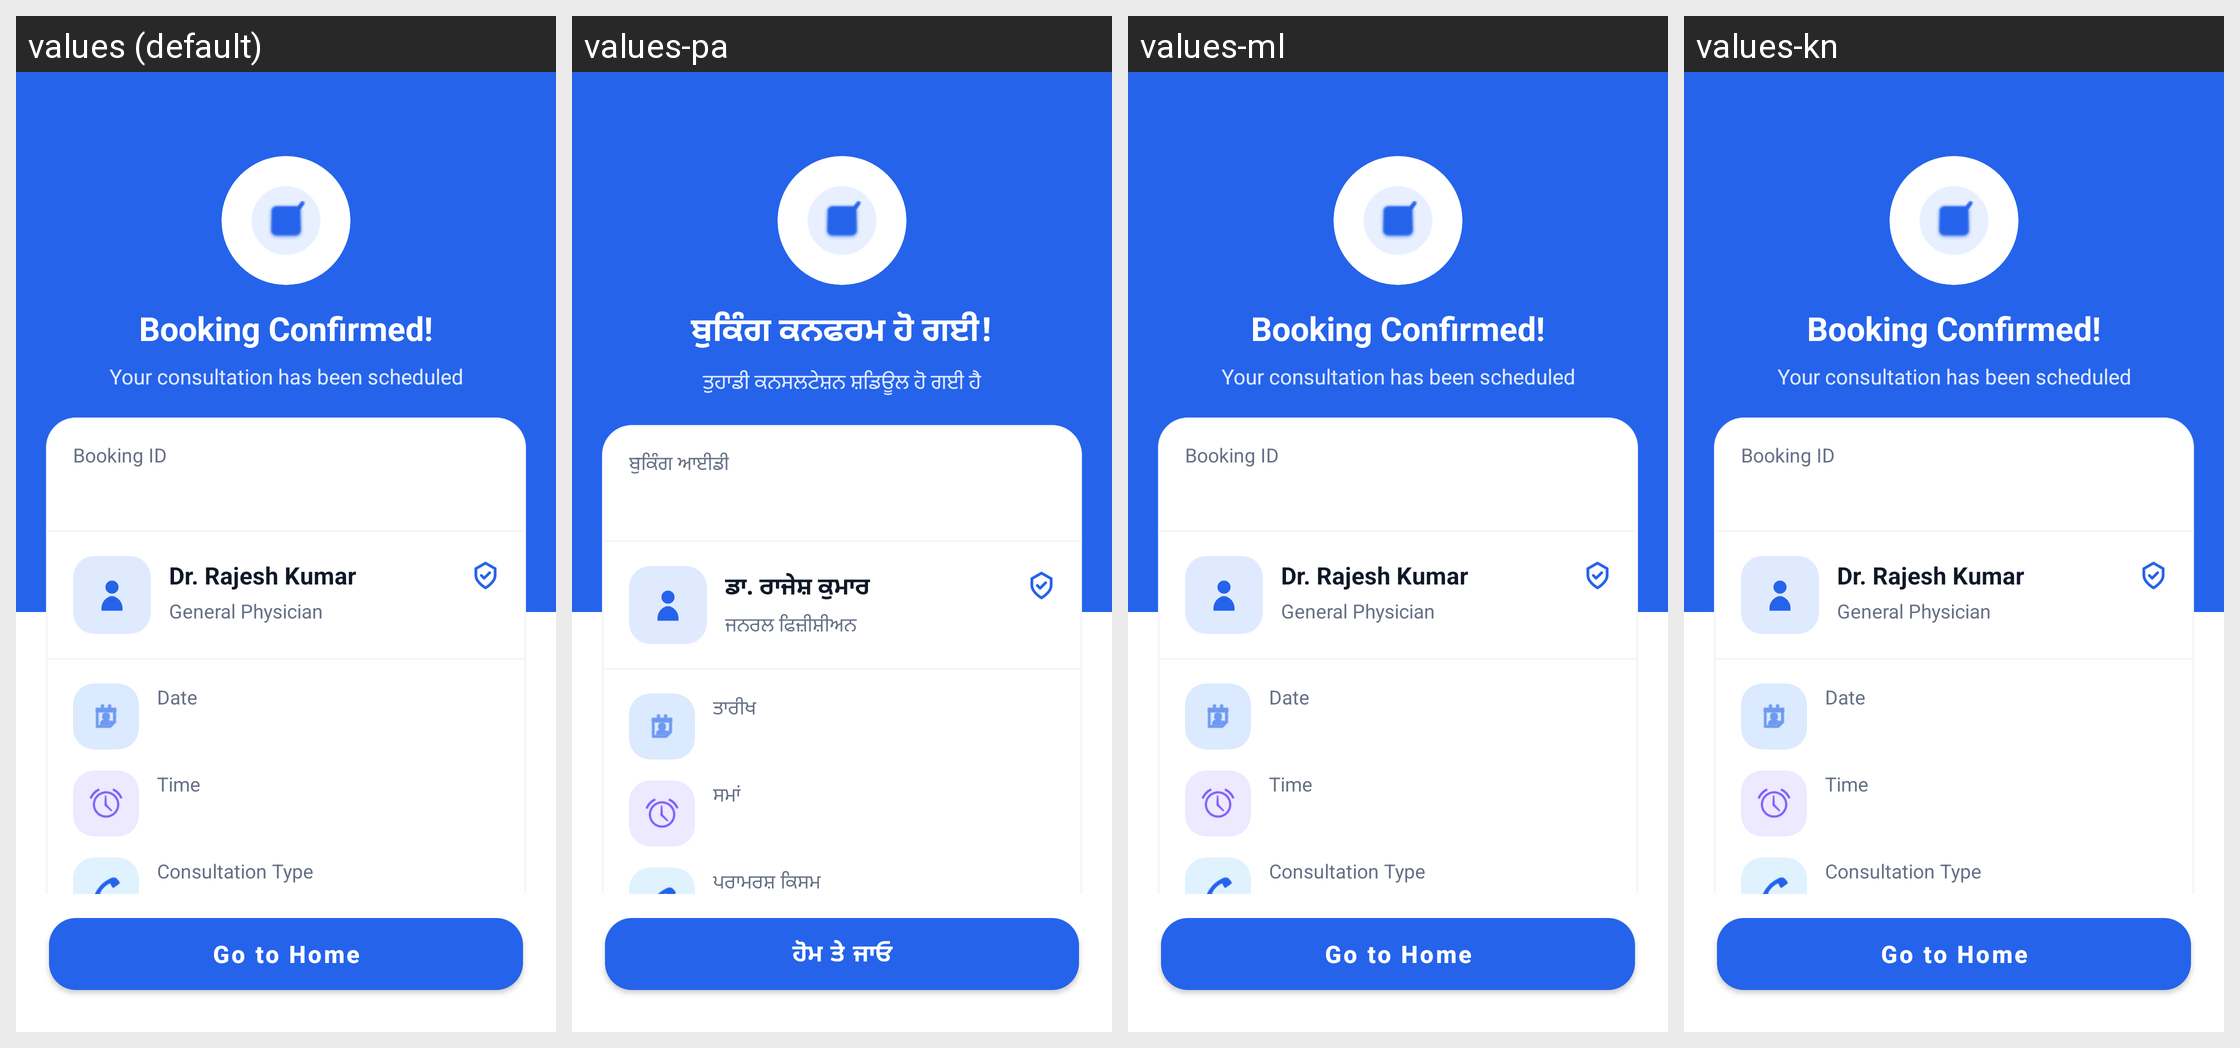

Translations of the strings shown on this Android screen, per locale in the grid:
Android screen res/layout/activity_booking_confirmed.xml rendered under 4 locales, left to right: values (default), values-pa, values-ml, values-kn. Device: Nexus 5 (rendered at 1080×1920; each locale shown at half size, 540×960, under a caption strip naming it); theme Theme.criticall.
Other locales in the repository, not shown: values-hi, values-ta, values-te.
Strings drawn on this screen, with the default value and each locale's value (text and hints the layout hard-codes, and strings that could not be matched under every locale, appear in the picture but are not listed):

go_to_home
  values: Go to Home
  values-pa: ਹੋਮ ਤੇ ਜਾਓ
  values-ml: Go to Home  [not translated; the default value is used]
  values-kn: Go to Home  [not translated; the default value is used]

booking_confirmed_title
  values: Booking Confirmed!
  values-pa: ਬੁਕਿੰਗ ਕਨਫਰਮ ਹੋ ਗਈ!
  values-ml: Booking Confirmed!  [not translated; the default value is used]
  values-kn: Booking Confirmed!  [not translated; the default value is used]

booking_confirmed_subtitle
  values: Your consultation has been scheduled
  values-pa: ਤੁਹਾਡੀ ਕਨਸਲਟੇਸ਼ਨ ਸ਼ਡਿਊਲ ਹੋ ਗਈ ਹੈ
  values-ml: Your consultation has been scheduled  [not translated; the default value is used]
  values-kn: Your consultation has been scheduled  [not translated; the default value is used]

booking_id
  values: Booking ID
  values-pa: ਬੁਕਿੰਗ ਆਈਡੀ
  values-ml: Booking ID  [not translated; the default value is used]
  values-kn: Booking ID  [not translated; the default value is used]

sample_doctor_name
  values: Dr. Rajesh Kumar
  values-pa: ਡਾ. ਰਾਜੇਸ਼ ਕੁਮਾਰ
  values-ml: Dr. Rajesh Kumar  [not translated; the default value is used]
  values-kn: Dr. Rajesh Kumar  [not translated; the default value is used]

sample_doctor_specialty
  values: General Physician
  values-pa: ਜਨਰਲ ਫਿਜ਼ੀਸ਼ੀਅਨ
  values-ml: General Physician  [not translated; the default value is used]
  values-kn: General Physician  [not translated; the default value is used]

date
  values: Date
  values-pa: ਤਾਰੀਖ
  values-ml: Date  [not translated; the default value is used]
  values-kn: Date  [not translated; the default value is used]

time
  values: Time
  values-pa: ਸਮਾਂ
  values-ml: Time  [not translated; the default value is used]
  values-kn: Time  [not translated; the default value is used]

consultation_type
  values: Consultation Type
  values-pa: ਪਰਾਮਰਸ਼ ਕਿਸਮ
  values-ml: Consultation Type  [not translated; the default value is used]
  values-kn: Consultation Type  [not translated; the default value is used]
